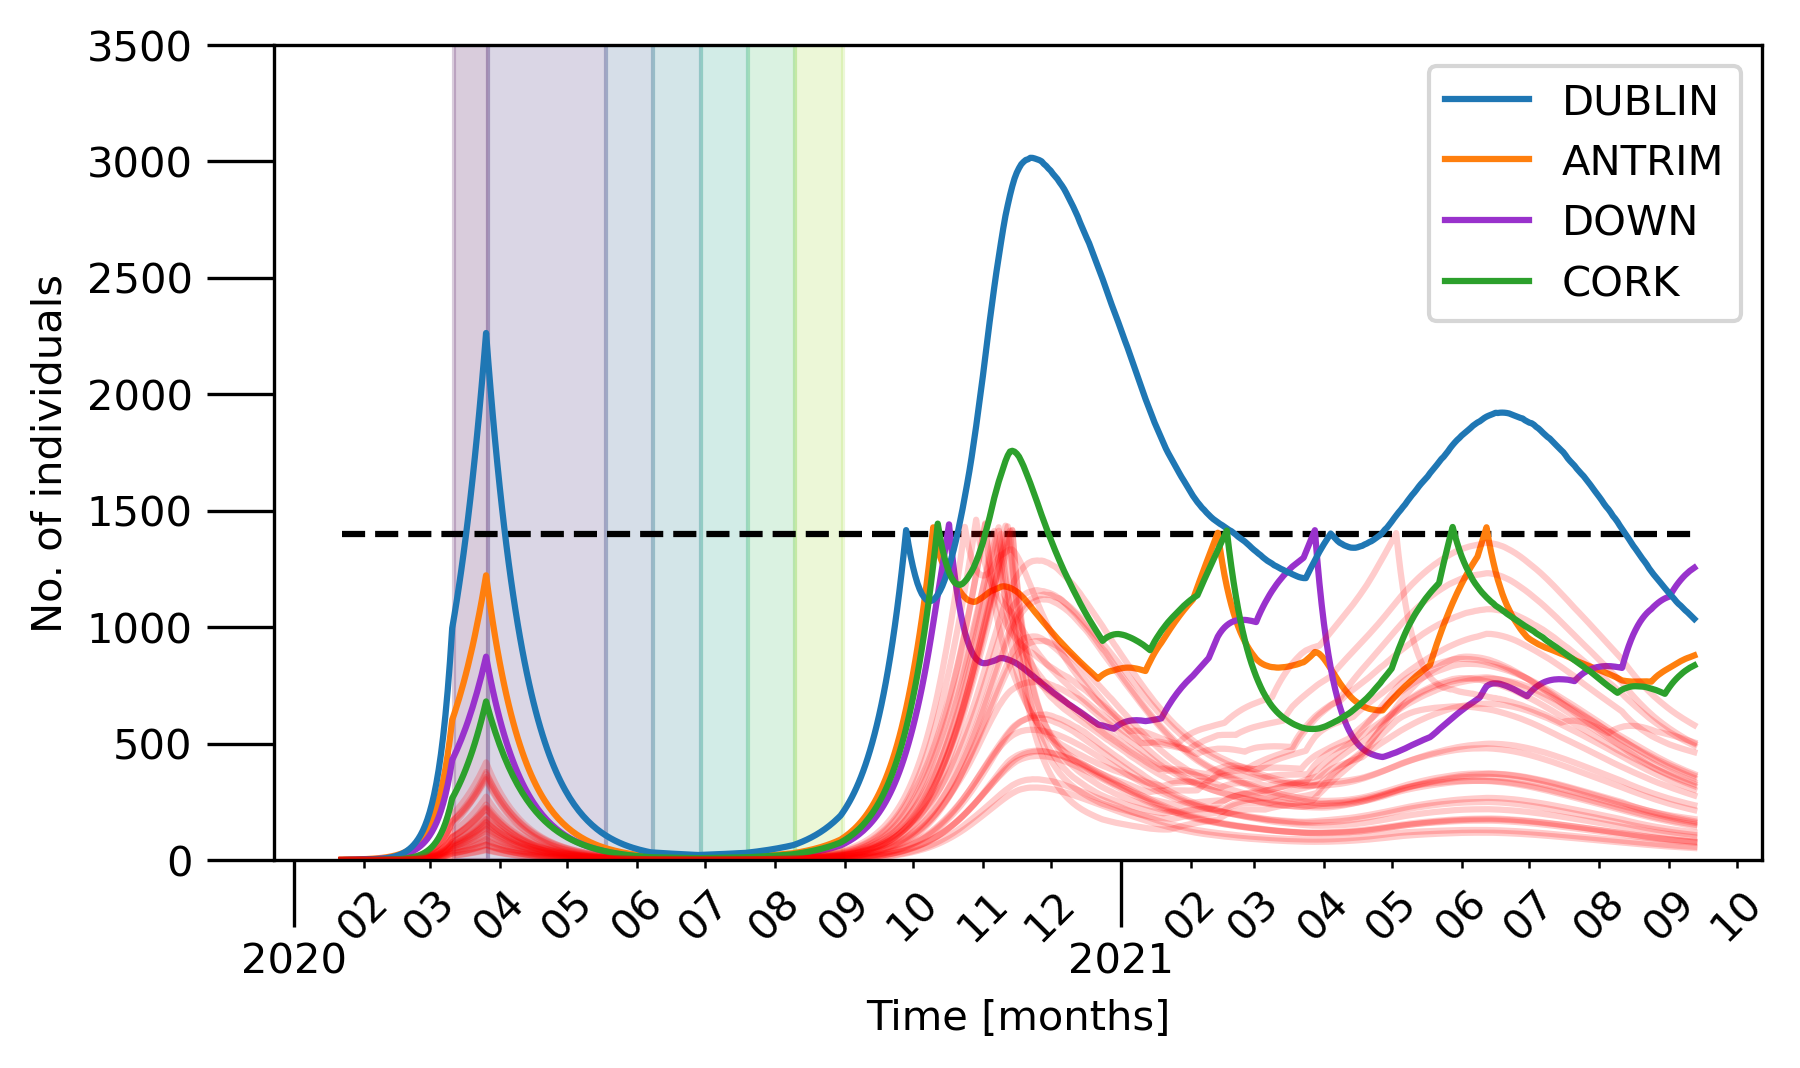

Source data for this figure (header and first rows):
, ANTRIM, TYRONE, DOWN, ARMAGH, LONDONDERRY, FERMANAGH, LONGFORD, WICKLOW, CARLOW, KILDARE, MONAGHAN, WEXFORD, DUBLIN, OFFALY, MEATH, KILKENNY, TIPPERARY, GALWAY, LOUTH, LAOIS, WESTMEATH, CLARE, CORK
0, 2.027, 0.01555, 0.1871, 0.03026, 0.01029, 0.002446, 0.000594, 0.002876, 0.0006728, 0.004918, 0.004182, 0.001503, 0.01974, 0.00176, 0.006153, 0.0006853, 0.0002975, 0.0007411, 0.006542, 0.0008416, 0.001492, 0.0001155, 0.0006405
1, 2.097, 0.03369, 0.3625, 0.05949, 0.02211, 0.004553, 0.001828, 0.006658, 0.001643, 0.009852, 0.008114, 0.003439, 0.04779, 0.004457, 0.01537, 0.00162, 0.001137, 0.002156, 0.01393, 0.002042, 0.00348, 0.0005986, 0.002296
2, 2.167, 0.05806, 0.5521, 0.09426, 0.04116, 0.007822, 0.003829, 0.01192, 0.003063, 0.01757, 0.01195, 0.006752, 0.08519, 0.008832, 0.02755, 0.003119, 0.003043, 0.00428, 0.02229, 0.00384, 0.007205, 0.001368, 0.004249
3, 2.285, 0.08443, 0.7353, 0.132, 0.06227, 0.01173, 0.005856, 0.0185, 0.004731, 0.02611, 0.01734, 0.01129, 0.1322, 0.01332, 0.04213, 0.005604, 0.005299, 0.007231, 0.03235, 0.005583, 0.01079, 0.002536, 0.007466
4, 2.421, 0.1161, 0.9309, 0.1764, 0.08872, 0.01595, 0.008452, 0.02652, 0.006916, 0.0361, 0.0236, 0.01821, 0.1936, 0.01946, 0.05993, 0.008635, 0.008596, 0.0112, 0.04364, 0.008128, 0.01527, 0.004196, 0.01182
5, 2.607, 0.1533, 1.129, 0.2232, 0.1184, 0.02071, 0.01147, 0.03657, 0.009437, 0.04772, 0.03091, 0.02586, 0.2709, 0.02624, 0.08092, 0.01215, 0.0129, 0.01678, 0.0566, 0.01126, 0.02067, 0.006202, 0.01792
6, 2.8, 0.1982, 1.356, 0.2786, 0.1543, 0.02714, 0.01509, 0.04871, 0.01247, 0.06229, 0.03986, 0.03567, 0.3709, 0.03505, 0.1061, 0.01714, 0.01891, 0.02413, 0.07191, 0.01545, 0.02767, 0.009204, 0.02625
7, 3.04, 0.2488, 1.592, 0.3399, 0.1969, 0.03488, 0.01938, 0.06286, 0.01627, 0.0802, 0.05053, 0.04765, 0.4965, 0.04575, 0.1358, 0.02326, 0.0264, 0.03371, 0.0899, 0.0202, 0.03607, 0.01304, 0.03729
8, 3.314, 0.3096, 1.853, 0.4088, 0.2481, 0.04403, 0.02459, 0.07988, 0.02088, 0.1015, 0.06329, 0.06245, 0.6494, 0.05897, 0.1724, 0.03082, 0.03607, 0.04617, 0.111, 0.02586, 0.04638, 0.01803, 0.05199
9, 3.642, 0.3788, 2.134, 0.4876, 0.3065, 0.05478, 0.03078, 0.1008, 0.02644, 0.1268, 0.07783, 0.0802, 0.8362, 0.07465, 0.2153, 0.0402, 0.04819, 0.06218, 0.1357, 0.03286, 0.05835, 0.02455, 0.07123
10, 4.007, 0.4604, 2.448, 0.5772, 0.3752, 0.06754, 0.03835, 0.126, 0.03335, 0.1583, 0.0954, 0.1019, 1.067, 0.09346, 0.2666, 0.05191, 0.06348, 0.08249, 0.1637, 0.04144, 0.07307, 0.03293, 0.0962
11, 4.429, 0.5549, 2.798, 0.6783, 0.4559, 0.08246, 0.04736, 0.156, 0.04177, 0.1963, 0.1158, 0.1283, 1.347, 0.1159, 0.3266, 0.06634, 0.08233, 0.1081, 0.1962, 0.05156, 0.09046, 0.04358, 0.1281
12, 4.916, 0.6649, 3.185, 0.7936, 0.5491, 0.09999, 0.05793, 0.1915, 0.05171, 0.2405, 0.1397, 0.1601, 1.684, 0.1434, 0.3982, 0.08367, 0.106, 0.1401, 0.2341, 0.06402, 0.111, 0.05697, 0.1687
13, 5.477, 0.7923, 3.616, 0.9241, 0.658, 0.121, 0.07066, 0.2342, 0.06354, 0.2934, 0.1673, 0.1985, 2.091, 0.1756, 0.4823, 0.1047, 0.1348, 0.1792, 0.278, 0.07873, 0.1358, 0.07394, 0.2203
14, 6.11, 0.9404, 4.102, 1.073, 0.7855, 0.146, 0.08569, 0.2846, 0.07783, 0.3567, 0.1996, 0.2448, 2.581, 0.214, 0.5823, 0.1305, 0.1705, 0.2278, 0.3286, 0.09633, 0.1652, 0.09494, 0.285
15, 6.835, 1.112, 4.647, 1.245, 0.933, 0.1753, 0.1032, 0.3442, 0.09496, 0.4319, 0.2375, 0.2993, 3.167, 0.2602, 0.7003, 0.1615, 0.214, 0.2878, 0.3876, 0.1172, 0.2001, 0.1211, 0.3663
16, 7.661, 1.31, 5.266, 1.441, 1.105, 0.2094, 0.1244, 0.4152, 0.1154, 0.5203, 0.2814, 0.3648, 3.866, 0.3142, 0.8383, 0.1984, 0.2663, 0.361, 0.4558, 0.1424, 0.2421, 0.1535, 0.467
17, 8.603, 1.54, 5.963, 1.665, 1.305, 0.2497, 0.1493, 0.5001, 0.1397, 0.626, 0.3322, 0.4438, 4.7, 0.3798, 1.002, 0.2427, 0.3303, 0.4506, 0.5352, 0.172, 0.2911, 0.194, 0.5915
18, 9.679, 1.807, 6.75, 1.922, 1.536, 0.2968, 0.1787, 0.6008, 0.1682, 0.7512, 0.3914, 0.5374, 5.694, 0.4568, 1.193, 0.2962, 0.407, 0.5598, 0.6269, 0.2072, 0.349, 0.243, 0.7452
19, 10.91, 2.117, 7.644, 2.216, 1.804, 0.3518, 0.2132, 0.7195, 0.202, 0.8994, 0.4605, 0.6488, 6.875, 0.5484, 1.417, 0.3607, 0.5001, 0.6913, 0.7339, 0.2491, 0.4167, 0.3026, 0.9342
20, 12.3, 2.476, 8.66, 2.553, 2.115, 0.4167, 0.2538, 0.8599, 0.2423, 1.073, 0.5411, 0.7807, 8.276, 0.6563, 1.681, 0.4367, 0.6121, 0.8503, 0.8576, 0.2992, 0.4971, 0.3756, 1.167
21, 13.9, 2.892, 9.815, 2.941, 2.477, 0.4917, 0.3019, 1.026, 0.2898, 1.279, 0.6343, 0.9373, 9.938, 0.7837, 1.991, 0.528, 0.7469, 1.042, 1.001, 0.3574, 0.5922, 0.4648, 1.45
22, 15.73, 3.373, 11.13, 3.388, 2.896, 0.5802, 0.3586, 1.221, 0.3464, 1.519, 0.7428, 1.123, 11.9, 0.9343, 2.355, 0.6363, 0.9081, 1.274, 1.167, 0.4262, 0.7047, 0.5721, 1.796
23, 17.81, 3.933, 12.63, 3.901, 3.38, 0.6837, 0.4249, 1.451, 0.4128, 1.804, 0.8688, 1.343, 14.22, 1.111, 2.782, 0.7649, 1.101, 1.553, 1.36, 0.5083, 0.8371, 0.7008, 2.217
24, 20.2, 4.58, 14.34, 4.492, 3.942, 0.8043, 0.5029, 1.721, 0.492, 2.138, 1.015, 1.603, 16.96, 1.32, 3.278, 0.9171, 1.33, 1.886, 1.585, 0.6047, 0.9924, 0.8579, 2.729
25, 22.93, 5.333, 16.3, 5.174, 4.594, 0.9467, 0.5945, 2.037, 0.5845, 2.534, 1.186, 1.908, 20.19, 1.566, 3.86, 1.097, 1.604, 2.283, 1.846, 0.7186, 1.174, 1.046, 3.347
26, 26.05, 6.204, 18.53, 5.959, 5.35, 1.112, 0.7022, 2.409, 0.6947, 2.999, 1.385, 2.27, 24, 1.856, 4.544, 1.311, 1.93, 2.76, 2.15, 0.8526, 1.39, 1.275, 4.093
27, 29.62, 7.215, 21.09, 6.863, 6.226, 1.304, 0.8278, 2.849, 0.8236, 3.545, 1.616, 2.697, 28.48, 2.195, 5.343, 1.564, 2.317, 3.33, 2.501, 1.011, 1.642, 1.548, 4.991
28, 33.72, 8.386, 24.02, 7.907, 7.24, 1.53, 0.9753, 3.364, 0.9757, 4.184, 1.884, 3.2, 33.75, 2.598, 6.277, 1.863, 2.778, 4.012, 2.911, 1.198, 1.936, 1.873, 6.078
29, 38.42, 9.746, 27.38, 9.112, 8.415, 1.793, 1.148, 3.967, 1.154, 4.936, 2.196, 3.795, 39.95, 3.071, 7.369, 2.215, 3.325, 4.82, 3.385, 1.418, 2.282, 2.265, 7.385
30, 43.82, 11.32, 31.23, 10.5, 9.778, 2.1, 1.351, 4.676, 1.363, 5.817, 2.561, 4.493, 47.22, 3.623, 8.643, 2.631, 3.973, 5.781, 3.94, 1.675, 2.687, 2.735, 8.951
31, 50, 13.15, 35.65, 12.1, 11.36, 2.459, 1.59, 5.509, 1.61, 6.849, 2.984, 5.312, 55.78, 4.276, 10.13, 3.123, 4.742, 6.923, 4.581, 1.978, 3.164, 3.299, 10.83
32, 57.1, 15.27, 40.72, 13.96, 13.19, 2.878, 1.868, 6.485, 1.901, 8.054, 3.474, 6.275, 65.8, 5.042, 11.88, 3.699, 5.653, 8.283, 5.331, 2.333, 3.726, 3.966, 13.08
33, 65.27, 17.74, 46.54, 16.11, 15.31, 3.365, 2.195, 7.631, 2.241, 9.467, 4.049, 7.41, 77.57, 5.938, 13.93, 4.381, 6.732, 9.891, 6.198, 2.75, 4.385, 4.761, 15.76
34, 74.65, 20.59, 53.24, 18.58, 17.77, 3.935, 2.579, 8.969, 2.639, 11.13, 4.715, 8.741, 91.37, 6.99, 16.31, 5.183, 8.012, 11.8, 7.205, 3.239, 5.154, 5.708, 18.97
35, 85.44, 23.91, 60.95, 21.45, 20.62, 4.6, 3.027, 10.54, 3.108, 13.07, 5.489, 10.3, 107.5, 8.224, 19.09, 6.131, 9.517, 14.06, 8.379, 3.813, 6.055, 6.833, 22.8
36, 97.86, 27.76, 69.82, 24.77, 23.94, 5.375, 3.551, 12.37, 3.658, 15.35, 6.388, 12.14, 126.5, 9.672, 22.34, 7.245, 11.3, 16.74, 9.743, 4.486, 7.111, 8.169, 27.36
37, 112.2, 32.23, 80.03, 28.61, 27.78, 6.281, 4.167, 14.52, 4.303, 18.01, 7.435, 14.29, 148.7, 11.37, 26.14, 8.554, 13.4, 19.91, 11.33, 5.276, 8.346, 9.75, 32.79
38, 128.6, 37.42, 91.8, 33.05, 32.24, 7.34, 4.888, 17.03, 5.06, 21.12, 8.654, 16.81, 174.6, 13.37, 30.57, 10.09, 15.88, 23.64, 13.18, 6.204, 9.796, 11.63, 39.23
39, 147.6, 43.45, 105.3, 38.19, 37.41, 8.573, 5.731, 19.97, 5.945, 24.77, 10.07, 19.77, 205, 15.7, 35.73, 11.91, 18.8, 28.06, 15.32, 7.29, 11.49, 13.87, 46.9
40, 169.5, 50.46, 121, 44.15, 43.42, 10.01, 6.714, 23.4, 6.981, 29.03, 11.73, 23.24, 240.6, 18.43, 41.77, 14.03, 22.24, 33.28, 17.82, 8.559, 13.47, 16.51, 56.01
41, 194.8, 58.59, 139, 51.05, 50.38, 11.69, 7.866, 27.42, 8.195, 34.02, 13.64, 27.3, 282.2, 21.64, 48.81, 16.52, 26.29, 39.45, 20.73, 10.05, 15.8, 19.64, 66.81
42, 223.9, 68.04, 159.8, 59.06, 58.47, 13.65, 9.214, 32.12, 9.618, 39.85, 15.88, 32.06, 330.8, 25.39, 57.03, 19.43, 31.05, 46.71, 24.1, 11.79, 18.51, 23.34, 79.64
43, 257.5, 79.02, 183.8, 68.32, 67.87, 15.93, 10.79, 37.61, 11.28, 46.67, 18.47, 37.63, 387.6, 29.77, 66.61, 22.86, 36.66, 55.27, 28.03, 13.83, 21.69, 27.72, 94.85
44, 296.4, 91.77, 211.5, 79.06, 78.76, 18.59, 12.63, 44.02, 13.23, 54.63, 21.51, 44.16, 454, 34.89, 77.79, 26.88, 43.26, 65.38, 32.6, 16.22, 25.4, 32.88, 112.8
45, 341.2, 106.6, 243.6, 91.52, 91.42, 21.68, 14.78, 51.51, 15.51, 63.93, 25.04, 51.79, 531.6, 40.89, 90.85, 31.59, 51.02, 77.25, 37.93, 19.03, 29.76, 38.97, 134.1
46, 393, 123.8, 280.6, 106, 106.1, 25.31, 17.3, 60.27, 18.19, 74.81, 29.14, 60.73, 622.2, 47.91, 106.1, 37.11, 60.15, 91.27, 44.11, 22.3, 34.84, 46.17, 159.2
47, 452.9, 143.9, 323.3, 122.7, 123.2, 29.53, 20.24, 70.48, 21.31, 87.51, 33.92, 71.17, 728.1, 56.13, 123.8, 43.58, 70.87, 107.8, 51.31, 26.13, 40.78, 54.66, 188.9
48, 522.1, 167.2, 372.8, 142.2, 143, 34.45, 23.68, 82.41, 24.96, 102.3, 39.48, 83.4, 851.6, 65.75, 144.5, 51.17, 83.46, 127.1, 59.68, 30.6, 47.71, 64.68, 224
49, 602.1, 194.2, 429.9, 164.7, 166.1, 40.2, 27.69, 96.33, 29.23, 119.6, 45.95, 97.69, 995.9, 76.98, 168.6, 60.05, 98.24, 149.9, 69.41, 35.84, 55.82, 76.45, 265.4
50, 630.6, 204.4, 450.2, 173, 174.7, 42.43, 29.29, 101.8, 30.94, 126.5, 48.42, 103.4, 1053, 81.49, 178.1, 63.66, 104.4, 159.5, 73.12, 37.94, 59.05, 81.5, 283.3
51, 660.6, 215.2, 471.6, 181.7, 183.9, 44.77, 30.97, 107.6, 32.74, 133.7, 51.02, 109.5, 1113, 86.24, 188, 67.45, 110.9, 169.6, 77.03, 40.16, 62.46, 86.85, 302.3
52, 692.1, 226.5, 494.1, 190.9, 193.5, 47.25, 32.74, 113.7, 34.65, 141.3, 53.75, 115.9, 1177, 91.25, 198.4, 71.48, 117.8, 180.4, 81.15, 42.49, 66.04, 92.51, 322.3
53, 725.3, 238.4, 517.8, 200.6, 203.6, 49.86, 34.62, 120.2, 36.65, 149.3, 56.64, 122.6, 1243, 96.56, 209.5, 75.73, 125, 191.7, 85.48, 44.97, 69.84, 98.5, 343.7
54, 760.1, 251, 542.7, 210.8, 214.2, 52.61, 36.59, 126.9, 38.77, 157.8, 59.68, 129.8, 1314, 102.1, 221.1, 80.21, 132.7, 203.8, 90.05, 47.57, 73.85, 104.8, 366.3
55, 796.6, 264.2, 568.8, 221.6, 225.4, 55.53, 38.68, 134.1, 41.01, 166.7, 62.89, 137.3, 1388, 108, 233.3, 84.95, 140.9, 216.5, 94.86, 50.32, 78.07, 111.6, 390.3
56, 835.1, 278.1, 596.3, 232.9, 237.2, 58.59, 40.87, 141.6, 43.37, 176.1, 66.26, 145.2, 1466, 114.2, 246.2, 89.94, 149.4, 229.9, 99.92, 53.23, 82.51, 118.7, 415.7
57, 875.5, 292.8, 625.3, 244.8, 249.6, 61.82, 43.18, 149.6, 45.85, 186, 69.81, 153.5, 1549, 120.8, 259.8, 95.21, 158.5, 244.1, 105.2, 56.28, 87.22, 126.2, 442.7
58, 918, 308.2, 655.7, 257.3, 262.6, 65.22, 45.63, 158, 48.48, 196.5, 73.57, 162.3, 1636, 127.8, 274.2, 100.8, 168.1, 259.2, 110.8, 59.5, 92.19, 134.1, 471.2
59, 962.7, 324.4, 687.6, 270.5, 276.3, 68.8, 48.21, 166.8, 51.24, 207.5, 77.51, 171.6, 1727, 135.1, 289.3, 106.7, 178.2, 275.1, 116.8, 62.91, 97.4, 142.6, 501.4
... 540 more rows
